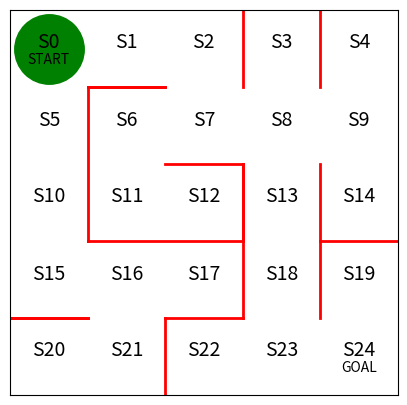

Write Python code to recreate this figure.
import numpy as np
import matplotlib.pyplot as plt
from matplotlib import animation 
#필요한 모듈들을 import

#전체를 정의해 줄 환경을 5by5로 정의 
fig = plt.figure(figsize=(5,5))

#미로에 필수적인 벽을 구현
plt.plot([2,2], [0,1], color='red', linewidth=2)  #2.0, 2.1 빨간벽 
plt.plot([2,3], [1,1], color='red', linewidth=2)
plt.plot([3,3], [1,3], color='red', linewidth=2)
plt.plot([3,3], [3,2], color='red', linewidth=2)
plt.plot([3,1], [2,2], color='red', linewidth=2)
plt.plot([1,1], [2,4], color='red', linewidth=2)
plt.plot([1,2], [4,4], color='red', linewidth=2)
plt.plot([1,2], [4,4], color='red', linewidth=2)
plt.plot([3,2], [3,3], color='red', linewidth=2)
plt.plot([1,0], [1,1], color='red', linewidth=2)
plt.plot([1,0], [1,1], color='red', linewidth=2)
plt.plot([4,4], [3,1], color='red', linewidth=2)
plt.plot([4,5], [2,2], color='red', linewidth=2)
plt.plot([4,4], [4,5], color='red', linewidth=2)
plt.plot([3,3], [4,5], color='red', linewidth=2)

#상태를 의미하는 문자열을 정의
plt.text(0.5, 4.5, 'S0', size=14, ha='center')
plt.text(1.5, 4.5, 'S1', size=14, ha='center')
plt.text(2.5, 4.5, 'S2', size=14, ha='center')
plt.text(3.5, 4.5, 'S3', size=14, ha='center')
plt.text(4.5, 4.5, 'S4', size=14, ha='center')

plt.text(0.5, 3.5, 'S5', size=14, ha='center')
plt.text(1.5, 3.5, 'S6', size=14, ha='center')
plt.text(2.5, 3.5, 'S7', size=14, ha='center')
plt.text(3.5, 3.5, 'S8', size=14, ha='center')
plt.text(4.5, 3.5, 'S9', size=14, ha='center')

plt.text(0.5, 2.5, 'S10', size=14, ha='center')
plt.text(1.5, 2.5, 'S11', size=14, ha='center')
plt.text(2.5, 2.5, 'S12', size=14, ha='center')
plt.text(3.5, 2.5, 'S13', size=14, ha='center')
plt.text(4.5, 2.5, 'S14', size=14, ha='center')

plt.text(0.5, 1.5, 'S15', size=14, ha='center')
plt.text(1.5, 1.5, 'S16', size=14, ha='center')
plt.text(2.5, 1.5, 'S17', size=14, ha='center')
plt.text(3.5, 1.5, 'S18', size=14, ha='center')
plt.text(4.5, 1.5, 'S19', size=14, ha='center')

plt.text(0.5, 0.5, 'S20', size=14, ha='center')
plt.text(1.5, 0.5, 'S21', size=14, ha='center')
plt.text(2.5, 0.5, 'S22', size=14, ha='center')
plt.text(3.5, 0.5, 'S23', size=14, ha='center')
plt.text(4.5, 0.5, 'S24', size=14, ha='center')

plt.text(0.5, 4.3, 'START', ha='center')
plt.text(4.5, 0.3, 'GOAL', ha='center')

#최종적으로 그림을 그려줄 범위를 설정하고, 눈금을 지워줌
#gca : get current axis
ax = plt.gca() #현재 축을 불러옴. 
#x와 y축 범위 5로 지정
ax.set_xlim(0, 5)
ax.set_ylim(0, 5)

#축과 레이블들을 제거 해줌
plt.tick_params(axis='both', which='both', bottom=False, top=False,
                labelbottom=False, right=False, left=False, labelleft=False)

# S0녹색으로 현재 위치 표시, 여러 개 중 1개 반환할 때 쉼표 사용
line, = ax.plot([0.5], [4.5], marker="o", color='g', markersize=50)

# 정책을 결정하는 파라미터 초기값 theta_0 설정
#상,우,하,좌
theta_0 = np.array([
    [np.nan, 1, 1, np.nan ], # s0 
    [np.nan, 1, np.nan, 1 ], # s1 
    [np.nan, np.nan, 1, 1 ], # s2
    [np.nan, np.nan, 1, np.nan ], # s3 
    [np.nan, np.nan, 1, np.nan ], # s4

    [1, np.nan, 1, np.nan ], # s5
    [np.nan, 1, 1, np.nan ], # s6
    [1, 1, np.nan, 1 ], # s7
    [1, 1, 1, 1 ], # s8
    [1, np.nan, 1, 1 ], # s9

    [1, np.nan, 1, np.nan ], # s10
    [1, 1, np.nan, np.nan ], # s11
    [np.nan, np.nan, np.nan, 1 ], # s12
    [1, np.nan, 1, np.nan ], # s13
    [1, np.nan, np.nan, np.nan ], # s14

    [1, 1, np.nan, np.nan ], # s15
    [np.nan, 1, 1, 1 ], # s16
    [np.nan, np.nan, np.nan, 1 ], # s17
    [1, np.nan, 1, np.nan ], # s18
    [np.nan, np.nan, 1, np.nan ], # s19

    [np.nan, 1, np.nan, np.nan ], # s20
    [1, np.nan, np.nan, 1 ], # s21
    [np.nan, 1, np.nan, np.nan ], # s22
    [1, 1, np.nan, 1 ], # s23 
    ]) 


def simple_convert_into_pi_from_theta(theta):
    [m, n] = theta.shape  # theta의 행렬 크기를 구함
    pi = np.zeros((m, n))  # m x n 행렬을 0으로 채움
    for i in range(0, m):  # m개의 행에 대한 반복
        pi[i, :] = theta[i, :] / np.nansum(theta[i, :])  # 비율 계산
        # nansum: nan 제외하고 합산

    pi = np.nan_to_num(pi)
    print(pi)  # nan을 0으로 변환
    return pi
# 예시 행렬 theta_0을 생성하고 함수를 사용
#theta_0 = np.array([[np.nan, 1, 1], [3, np.nan, 1], [1, 2, np.nan]])
pi_0 = simple_convert_into_pi_from_theta(theta_0) # 정책 파라미터 theta를 행동 정책 pi로 변환하는 함수 nan값이 0으로 채워지고 비율이 계산된 최좀 pi.
#print(pi_0) # 초기 정책 pi_0을 출력

def get_next_s(pi, s):  # 현재 상태 s에서 정책 pi를 따라 행동한 후 next state 계산
    direction = ["up", "right", "down", "left"]
    next_direction = np.random.choice(direction, p=pi[s, :])  # pi[s,:]의 확률에 따라, direction 값이 선택된다
    
    if next_direction == "up":
        s_next = s - 5  # 위: 상태값이 5 줄어든다
    elif next_direction == "right":
        s_next = s + 1  # 오른쪽: 상태값이 1 늘어난다
    elif next_direction == "down":
        s_next = s + 5  # 아래: 상태값이 5 늘어난다
    elif next_direction == "left":
        s_next = s - 1  # 왼쪽: 상태값이 1 줄어든다
    return s_next


def goal_maze(pi):
    s = 0  # 시작 지점 : S0에서 시작
    state_history = [0]  # 에이전트의 경로를 기록하는 리스트 초기화

    while True:  # 목표 지점에 이를 때까지 반복
        next_s = get_next_s(pi, s)
        state_history.append(next_s)  # 경로 리스트에 다음 상태(위치)를 추가
        
        if next_s == 24:  # 목표 지점 25에 이르면 종료
            break
        else:
            s = next_s  # 다음 상태를 현재 상태로 업데이트

    return state_history

# goal_maze 함수를 통해 pi_0 정책을 따라 목표 지점까지 이동한 경로
state_history = goal_maze(pi_0)
#statehistory 출력 - 에이전트의 행동 파악 
print(state_history)

#목표지점까지 걸린 단계 수를 출력 / 처음은 시작지점이기 때문에 -1을 해주었음
print("목표 지점에 이르기까지 걸린 단계 수는 " + str(len(state_history) - 1) + "단계입니다")

def init():
    '''배경 이미지 초기화'''
    line.set_data([], [])
    return (line,)

def animate(i):
    '''프레임 단위로 이미지 생성'''
    state = state_history[i]  # 현재 위치
    x = (state % 5) + 0.5  # x좌표 : (state % 3) 계산 결과 0, 1, 2
    y = 4.5 - int(state / 5)  # y좌표 : (state / 3) 계산 결과 0, 1, 2
    line.set_data(x, y)
    return (line,)

anim = animation.FuncAnimation(fig, animate, init_func=init, frames=len(state_history), interval=200, repeat=False)
plt.show()
